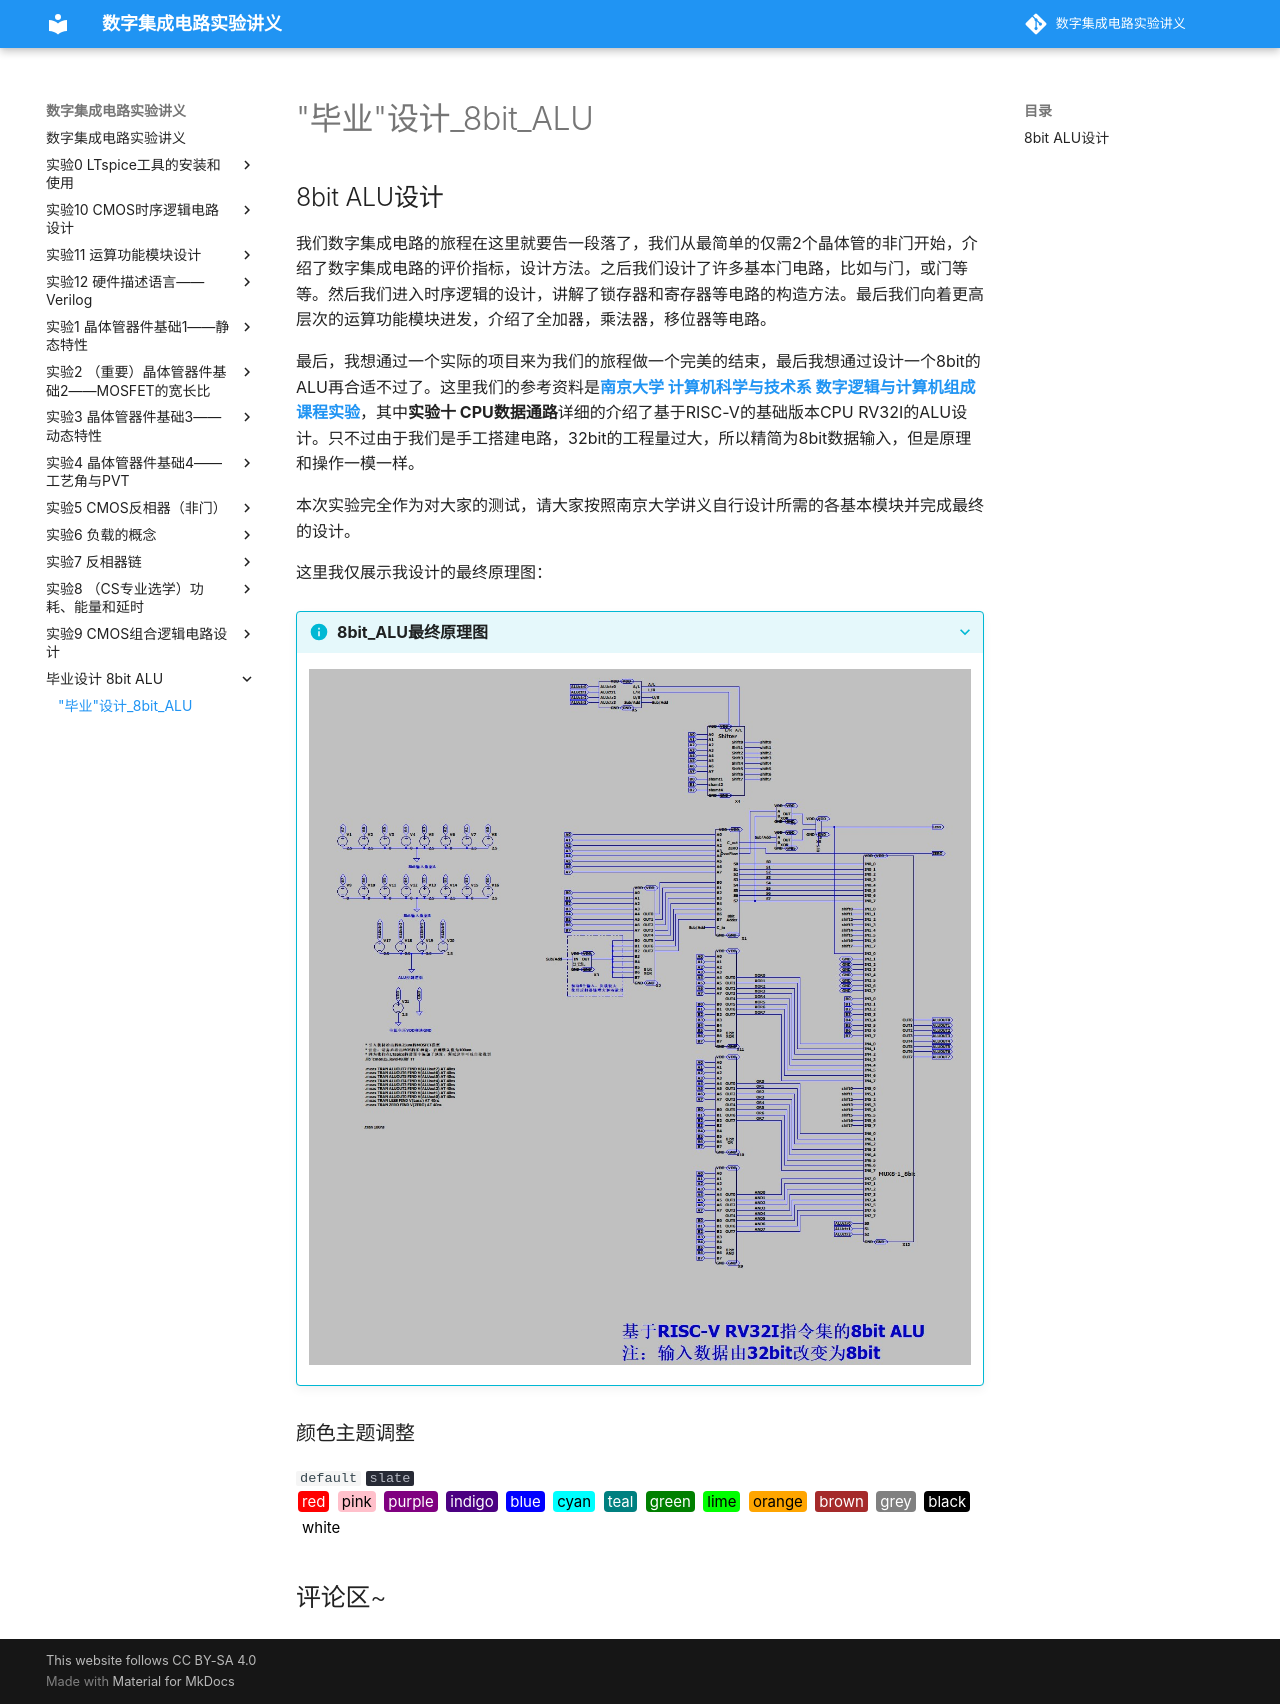

repository: 15947470421/digital_IC_experiment · page: 毕业设计_8bit_ALU/毕业设计_8bit_ALU/index.html · generator: mkdocs

# "毕业"设计_8bit_ALU

> 
> 
> 

## 8bit ALU设计
我们数字集成电路的旅程在这里就要告一段落了，我们从最简单的仅需2个晶体管的非门开始，介绍了数字集成电路的评价指标，设计方法。之后我们设计了许多基本门电路，比如与门，或门等等。然后我们进入时序逻辑的设计，讲解了锁存器和寄存器等电路的构造方法。最后我们向着更高层次的运算功能模块进发，介绍了全加器，乘法器，移位器等电路。

最后，我想通过一个实际的项目来为我们的旅程做一个完美的结束，最后我想通过设计一个8bit的ALU再合适不过了。这里我们的参考资料是[**南京大学 计算机科学与技术系 数字逻辑与计算机组成 课程实验**](https://nju-projectn.github.io/dlco-lecture-note/index.html)，其中**实验十 CPU数据通路**详细的介绍了基于RISC-V的基础版本CPU RV32I的ALU设计。只不过由于我们是手工搭建电路，32bit的工程量过大，所以精简为8bit数据输入，但是原理和操作一模一样。

本次实验完全作为对大家的测试，请大家按照南京大学讲义自行设计所需的各基本模块并完成最终的设计。

这里我仅展示我设计的最终原理图：

???+ info "8bit_ALU最终原理图"
    ![](./图片/8bit_ALU最终原理图.jpg)
